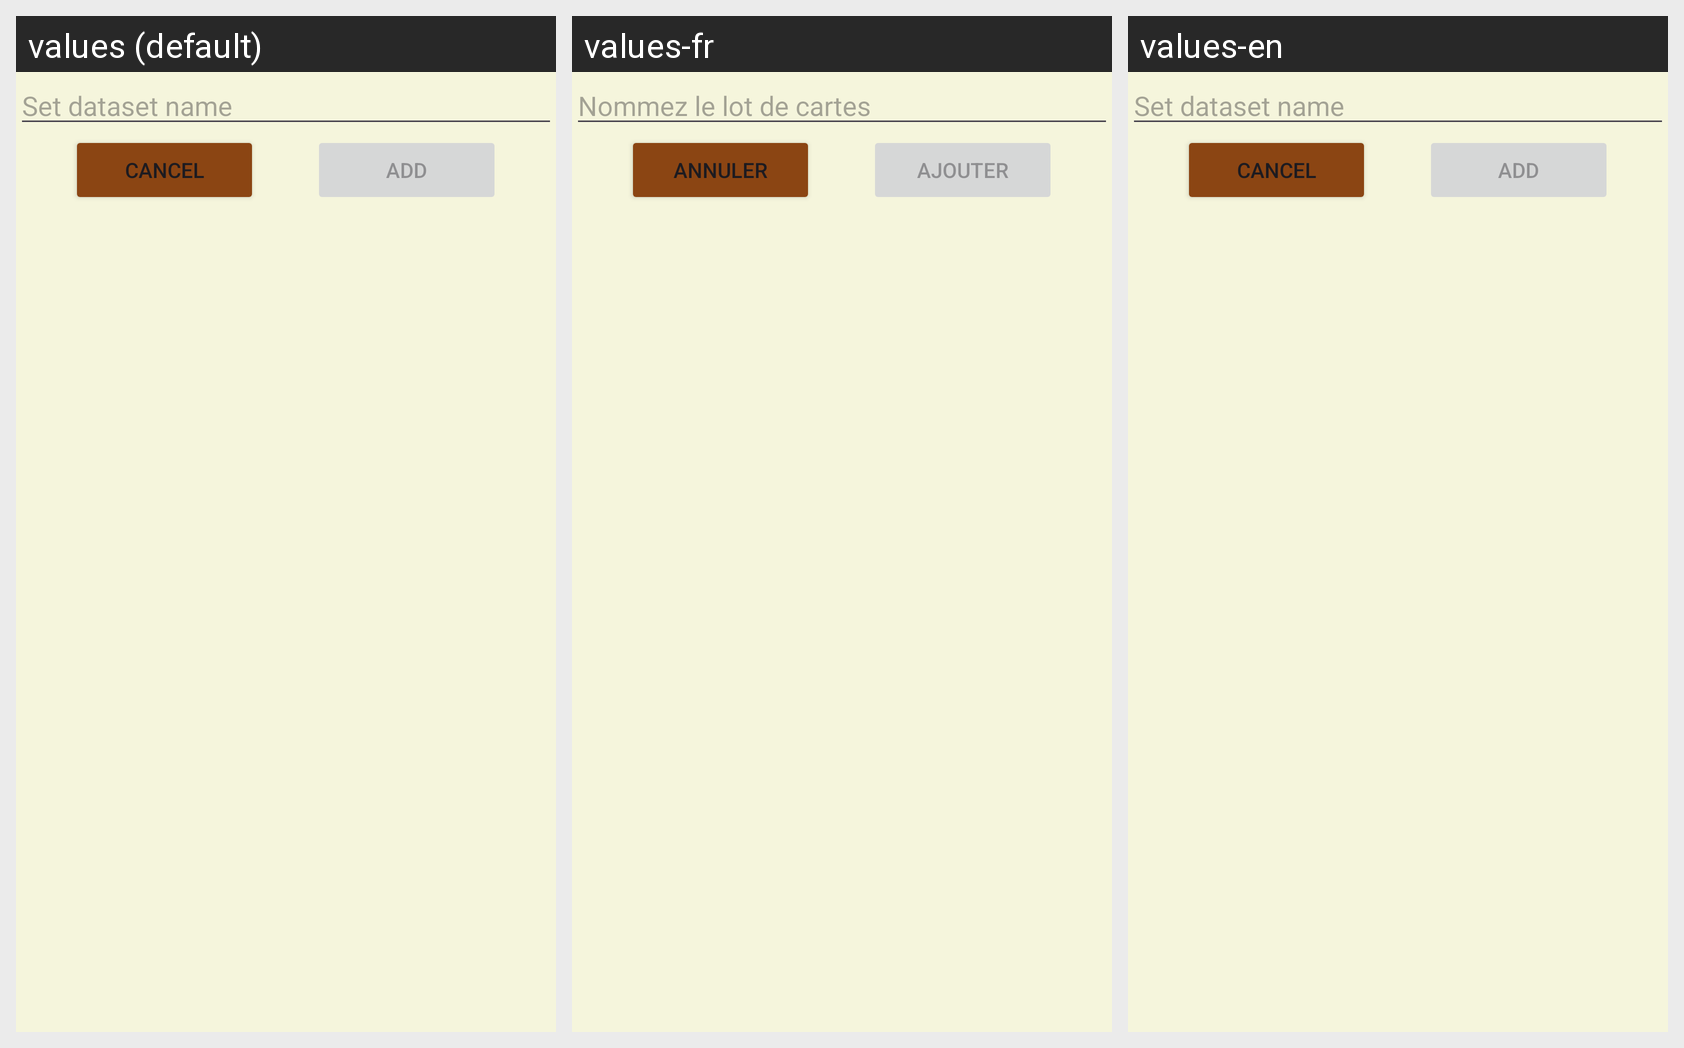

Locale-by-locale string values for the Android screen shown in this grid:
Android screen res/layout/fragment_dialog_new_dataset.xml rendered under 3 locales, left to right: values (default), values-fr, values-en. Device: Nexus 5 (rendered at 1080×1920; each locale shown at half size, 540×960, under a caption strip naming it); theme Base.Theme.AnkiQuiz.
Strings drawn on this screen, with the default value and each locale's value (text and hints the layout hard-codes, and strings that could not be matched under every locale, appear in the picture but are not listed):

set_dataset
  values: Set dataset name
  values-fr: Nommez le lot de cartes
  values-en: Set dataset name

cancel
  values: Cancel
  values-fr: Annuler
  values-en: Cancel

add
  values: Add
  values-fr: Ajouter
  values-en: Add
